Dataset: dataset-image (GitHub, littlechicken139/Three-Stage-Cervical-TCT-Smear-Detection-Framework). Classes: epithelial cell, HSIL high-grade squamous intraepithelial lesion, koilocyte, lymphocyte, middle layer cell, neutrophil, tri.

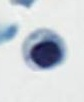
Label: lymphocyte

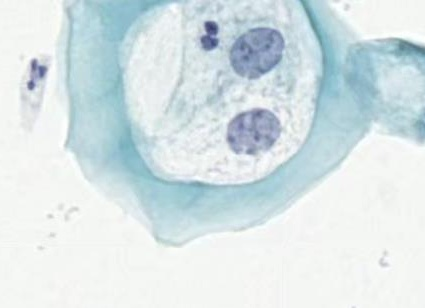
Label: koilocyte

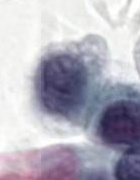
Label: HSIL high-grade squamous intraepithelial lesion

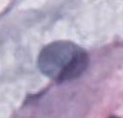
Label: epithelial cell

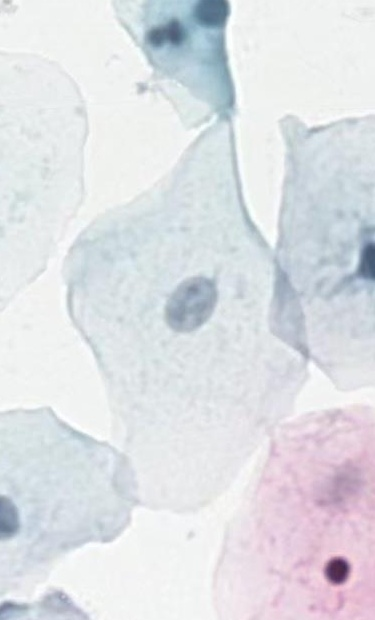
Label: middle layer cell

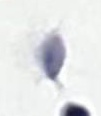
Label: tri
